Run: headless pygame with SDL's dummy video driver; simulated clock (each Clock.tick advances the game by its frame time, no real sleeping); random seed 0; keys injected as events and as key.get_pressed() state; mouse plan: one left click at the window centre at the start of phase 2, then a move to the lower-right quarter at the start of phase 3.
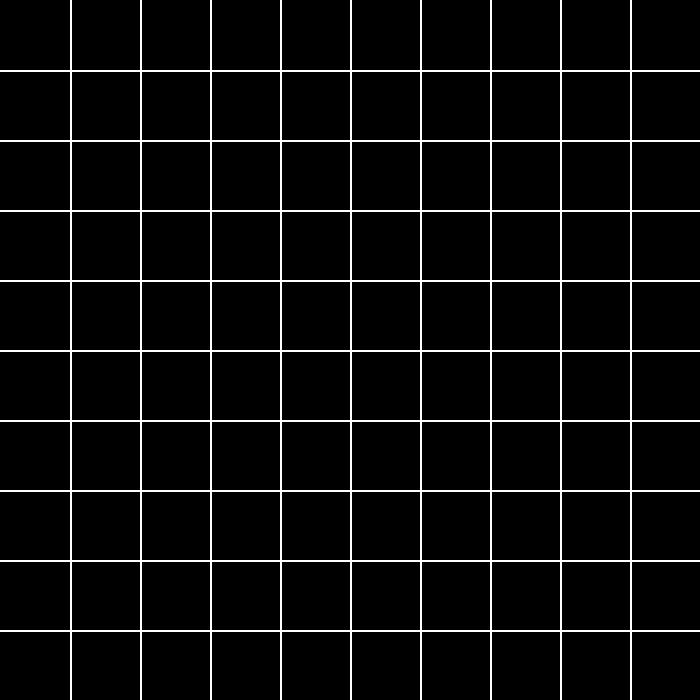
Frame 1 of 4 · flips 1–60 · no input
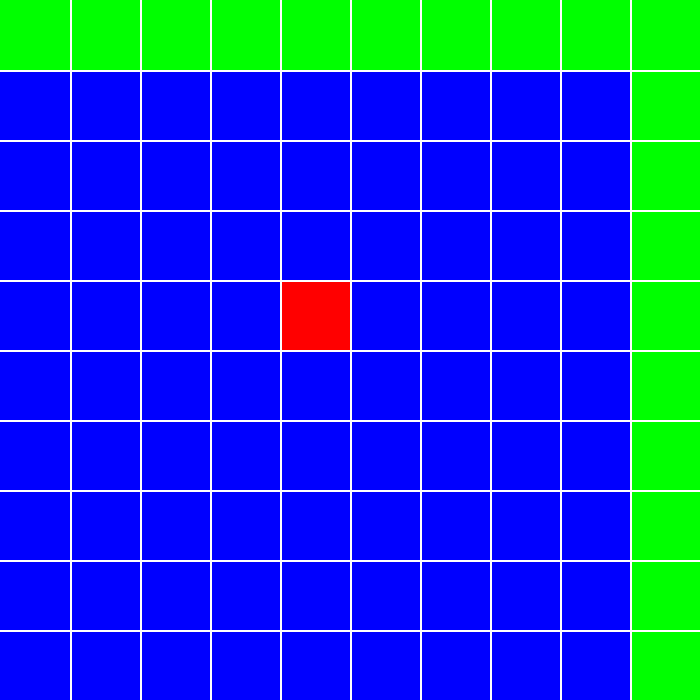
Frame 2 of 4 · flips 61–180 · clicked the window centre · tapped SPACE, RETURN · held RIGHT (→), D
Frame 3 of 4 · flips 181–300 · moved the mouse to the lower-right quarter · held DOWN (↓), S · screen unchanged from frame 2, image omitted
Frame 4 of 4 · flips 301–420 · held LEFT (←), A, UP (↑), W · screen unchanged from frame 3, image omitted

The pygame program that drew these frames:

from queue import PriorityQueue
import pygame
import math
import time
pygame.init()
# Grid settings
ROWS = 10
COLS = 10
CELL_SIZE = 70
visit = set()
queue = []
def dfs(r,c):
   
    if r == len(grid) or c == len(grid[0]) or min(r,c)<0 or grid[r][c]==RED or (r,c) in visit:
                return 0
    else:
        visit.add((r,c))
        print(r,c)
        grid[r][c]=(0,255,0)
        for row in range(ROWS):
            for col in range(COLS):
                pygame.draw.rect(window, grid[row][col], (col * CELL_SIZE, row * CELL_SIZE, CELL_SIZE, CELL_SIZE))
        grid[r][c]=(0,0,255)
        pygame.display.update()
        time.sleep(0.1) 
        dfs(r+1,c)
        dfs(r,c+1)
        dfs(r,c-1)
        dfs(r-1,c)

                
             
def dijkstras_algorithm(matrix, source):
    rows = len(matrix)
    cols = len(matrix[0])

    # Initialize distance array with infinity for all cells except the source
    distance = [[float("inf") for _ in range(cols)] for _ in range(rows)]
    distance[source[0]][source[1]] = 0

    # Initialize parent array to store the parent of each cell in the shortest path
    parent = [[None for _ in range(cols)] for _ in range(rows)]

    # Define the possible directions to move (up, down, left, right)
    directions = [(-1, 0), (1, 0), (0, -1), (0, 1)]

    # Create a priority queue to store cells based on their distance from the source
    pq = PriorityQueue()
    pq.put((0, source))  # Insert the source cell with distance 0

    while not pq.empty():
        current_dist, current_cell = pq.get()
        current_row, current_col = current_cell

        # If the current cell has already been visited, skip it
        if current_dist > distance[current_row][current_col]:
            continue

        # Explore all possible neighbors
        for direction in directions:
            new_row = current_row + direction[0]
            new_col = current_col + direction[1]

            # Check if the new cell is within the matrix bounds
            if 0 <= new_row < rows and 0 <= new_col < cols:
                # Check if the new cell is an obstacle (1)
                if matrix[new_row][new_col] == RED:
                    continue

                # Calculate the distance to the new cell
                dist_to_new = current_dist + 1

                # Update the distance and parent if it's shorter than the current recorded distance
                if dist_to_new < distance[new_row][new_col]:
                    distance[new_row][new_col] = dist_to_new
                    parent[new_row][new_col] = current_cell
                    pq.put((dist_to_new, (new_row, new_col)))

    return parent

def get_shortest_path(parent, source, destination):
    path = []
    current = destination
    while current != source:
        path.append(current)
        current = parent[current[0]][current[1]]
    path.append(source)
    path.reverse()
    return path

def get_coordinates(shortest_path):
    return [(cell[0], cell[1]) for cell in shortest_path]
           
                
lineY=pygame.Surface((2, ROWS*CELL_SIZE))
lineX=pygame.Surface((ROWS*CELL_SIZE, 2))
lineY.fill('white')
lineX.fill('white')
def round_to_nearest_multiple(num, multiple):
    return math.ceil(num / multiple) * multiple
# Colors
WHITE = (255, 255, 255)
BLACK = (0, 0, 0)
RED = (255, 0, 0)

window_width = COLS * CELL_SIZE
window_height = ROWS * CELL_SIZE
window_size = (window_width, window_height)
window = pygame.display.set_mode(window_size)
pygame.display.set_caption("Grid")

grid = [[BLACK for _ in range(COLS)] for _ in range(ROWS)]

# move = pygame.K_SPACE
pygame.time.set_timer(pygame.ANYFORMAT,1000)
running = True
while running:
    for event in pygame.event.get():
        if event.type == pygame.QUIT:
            running = False
        elif event.type == pygame.MOUSEBUTTONDOWN:
            mouse_pos = pygame.mouse.get_pos()
            col = round_to_nearest_multiple(mouse_pos[0] , CELL_SIZE)/(CELL_SIZE)
            row = round_to_nearest_multiple(mouse_pos[1] , CELL_SIZE) /(CELL_SIZE)
            grid[int(row)-1][int(col)-1] = RED  # Change the color of the clicked cell to red
        elif event.type == pygame.KEYDOWN:
            if event.key  == pygame.K_SPACE:
                # bfs()
                dfs(0,0)
                parent = dijkstras_algorithm(grid, (0,0))
                shortest_path = get_shortest_path(parent, (0,0), (9,9))
                coordinates = get_coordinates(shortest_path)
                for r,c in coordinates:
                    grid[r][c]=(0,255,0)
                    for row in range(ROWS):
                        for col in range(COLS):
                            pygame.draw.rect(window, grid[row][col], (col * CELL_SIZE, row * CELL_SIZE, CELL_SIZE, CELL_SIZE))


    window.fill((BLACK))  # Clear the window with a black background
    
    # Draw the grid
    for row in range(ROWS):
        for col in range(COLS):
            pygame.draw.rect(window, grid[row][col], (col * CELL_SIZE, row * CELL_SIZE, CELL_SIZE, CELL_SIZE))
    for i in range(CELL_SIZE,ROWS*CELL_SIZE,CELL_SIZE):
        window.blit(lineY, (i, 0))
    for i in range(CELL_SIZE,ROWS*CELL_SIZE,CELL_SIZE):
        window.blit(lineX,(0,i))
    pygame.time.Clock().tick(60)
    pygame.display.update()

   
            
            
        
        
        

pygame.quit()
